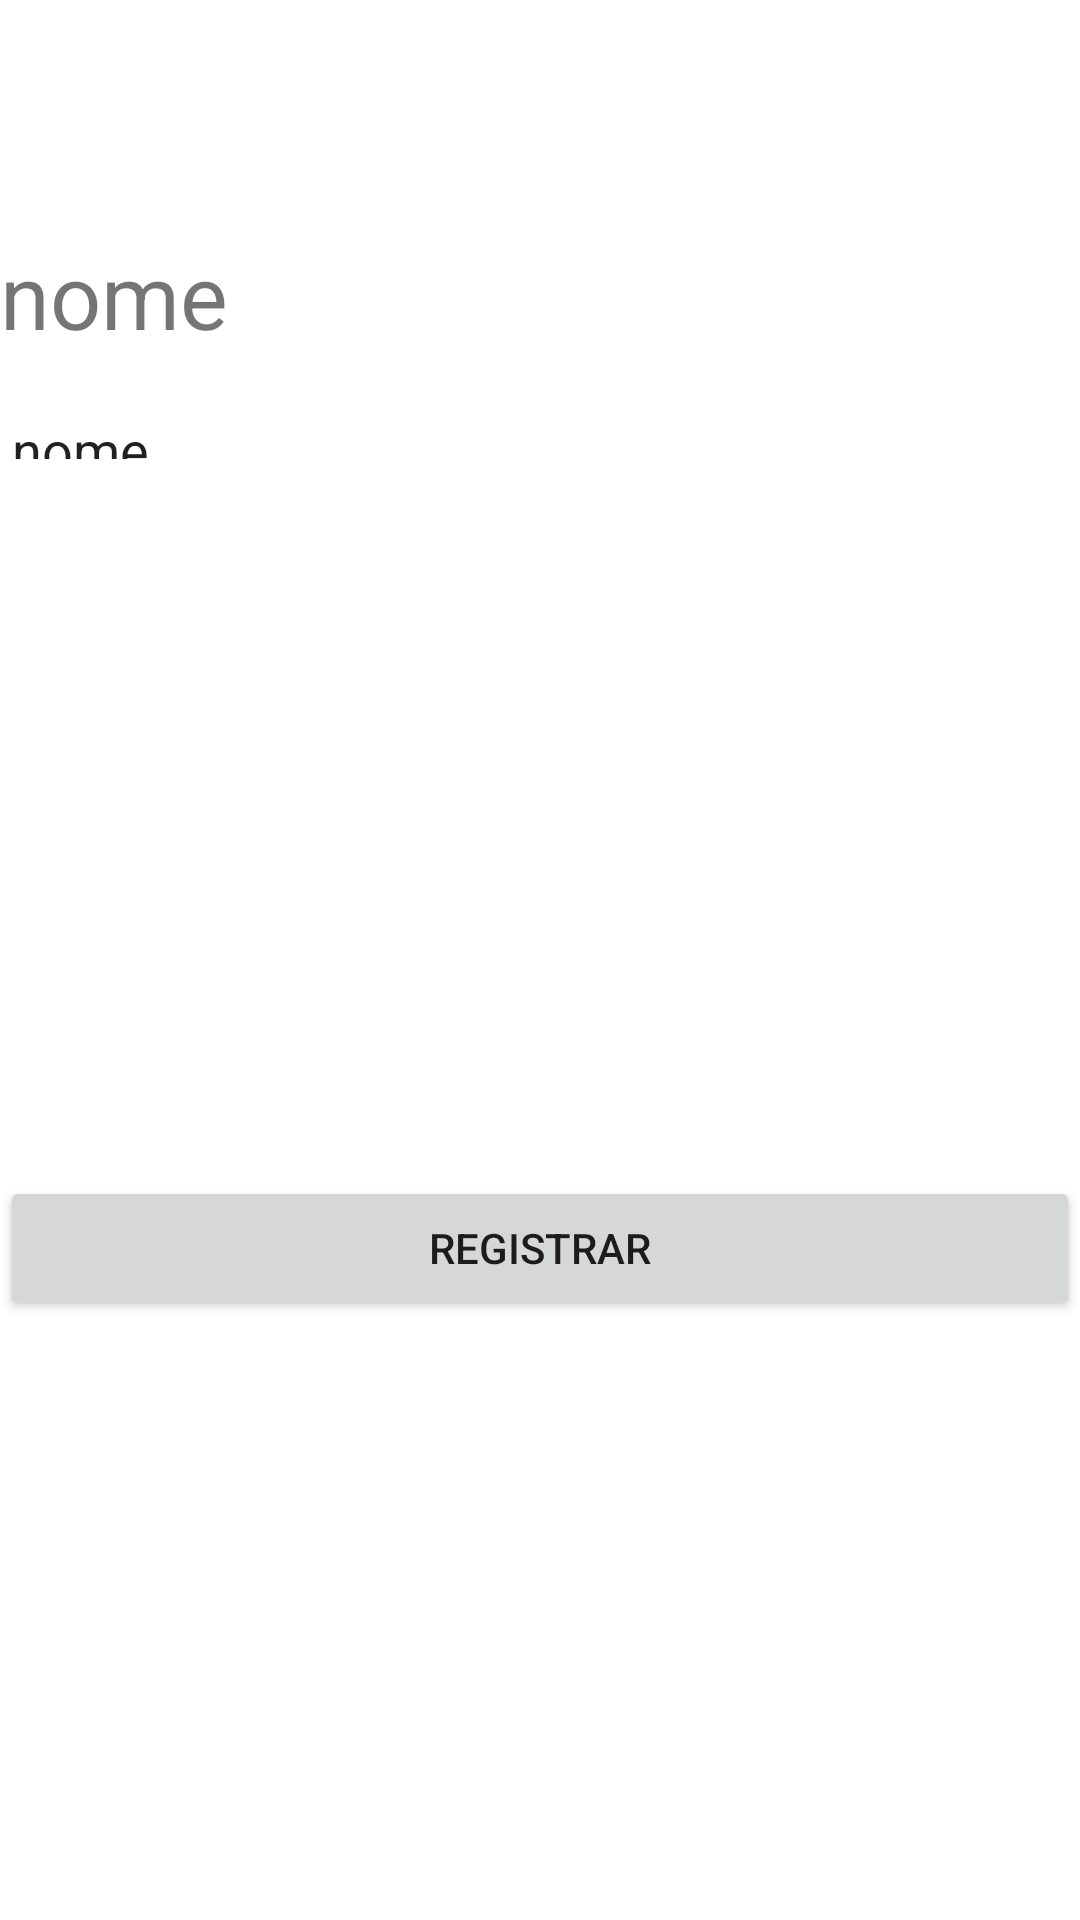

Write the Android layout XML for this screen, with the resource values it uses.
<!-- AndroidManifest.xml: application theme Theme.SomativaPokemon -->
<!-- res/layout/activity_register.xml -->
<?xml version="1.0" encoding="utf-8"?>
<androidx.constraintlayout.widget.ConstraintLayout xmlns:android="http://schemas.android.com/apk/res/android"
    xmlns:app="http://schemas.android.com/apk/res-auto"
    xmlns:tools="http://schemas.android.com/tools"
    android:layout_width="match_parent"
    android:layout_height="match_parent">

    <LinearLayout
        android:id="@+id/linearLayout"
        android:layout_width="0dp"
        android:layout_height="0dp"
        android:layout_marginTop="78dp"
        android:layout_marginBottom="239dp"
        android:orientation="vertical"
        app:layout_constraintBottom_toTopOf="@+id/buttonEntrarRegister"
        app:layout_constraintEnd_toEndOf="parent"
        app:layout_constraintStart_toStartOf="parent"
        app:layout_constraintTop_toTopOf="parent">

        <TextView
            android:id="@+id/textViewUserRegister"
            android:layout_width="100sp"
            android:layout_height="wrap_content"
            android:text="nome"
            android:textSize="30sp" />

        <EditText
            android:id="@+id/editTextNomeRegsiter"
            android:layout_width="match_parent"
            android:layout_height="60dp"
            android:ems="10"
            android:importantForAutofill="no"
            android:inputType="textPersonName"
            android:minHeight="48dp"
            android:text="nome..." />

        <TextView
            android:id="@+id/textViewSenhaRegister"
            android:layout_width="100sp"
            android:layout_height="wrap_content"
            android:text="senha:"
            android:textSize="30sp" />

        <EditText
            android:id="@+id/editTextTextPassword"
            android:layout_width="match_parent"
            android:layout_height="60dp"
            android:ems="10"
            android:hint="senha..."
            android:importantForAutofill="no"
            android:inputType="textPassword"
            android:minHeight="48dp" />

    </LinearLayout>

    <Button
        android:id="@+id/buttonEntrarRegister"
        android:layout_width="0dp"
        android:layout_height="wrap_content"
        android:layout_marginBottom="200dp"
        android:text="registrar"
        app:layout_constraintBottom_toBottomOf="parent"
        app:layout_constraintEnd_toEndOf="parent"
        app:layout_constraintHorizontal_bias="0.0"
        app:layout_constraintStart_toStartOf="parent"
        app:layout_constraintTop_toBottomOf="@+id/linearLayout" />

</androidx.constraintlayout.widget.ConstraintLayout>
<!-- resources referenced by this layout -->
<resources>
  <style name="Theme.SomativaPokemon" parent="Theme.MaterialComponents.DayNight.DarkActionBar">
          
          <item name="colorPrimary">@color/purple_500</item>
          <item name="colorPrimaryVariant">@color/purple_700</item>
          <item name="colorOnPrimary">@color/white</item>
          
          <item name="colorSecondary">@color/teal_200</item>
          <item name="colorSecondaryVariant">@color/teal_700</item>
          <item name="colorOnSecondary">@color/black</item>
          
          <item name="android:statusBarColor">?attr/colorPrimaryVariant</item>
          
      </style>
  <!-- not gathered from this repository: default colours our renderer supplied (Android Studio template values) -->
  <color name="purple_500">#FF6200EE</color>
  <color name="purple_700">#FF3700B3</color>
  <color name="teal_200">#FF03DAC5</color>
  <color name="teal_700">#FF018786</color>
  <color name="black">#FF000000</color>
  <color name="white">#FFFFFFFF</color>
</resources>
